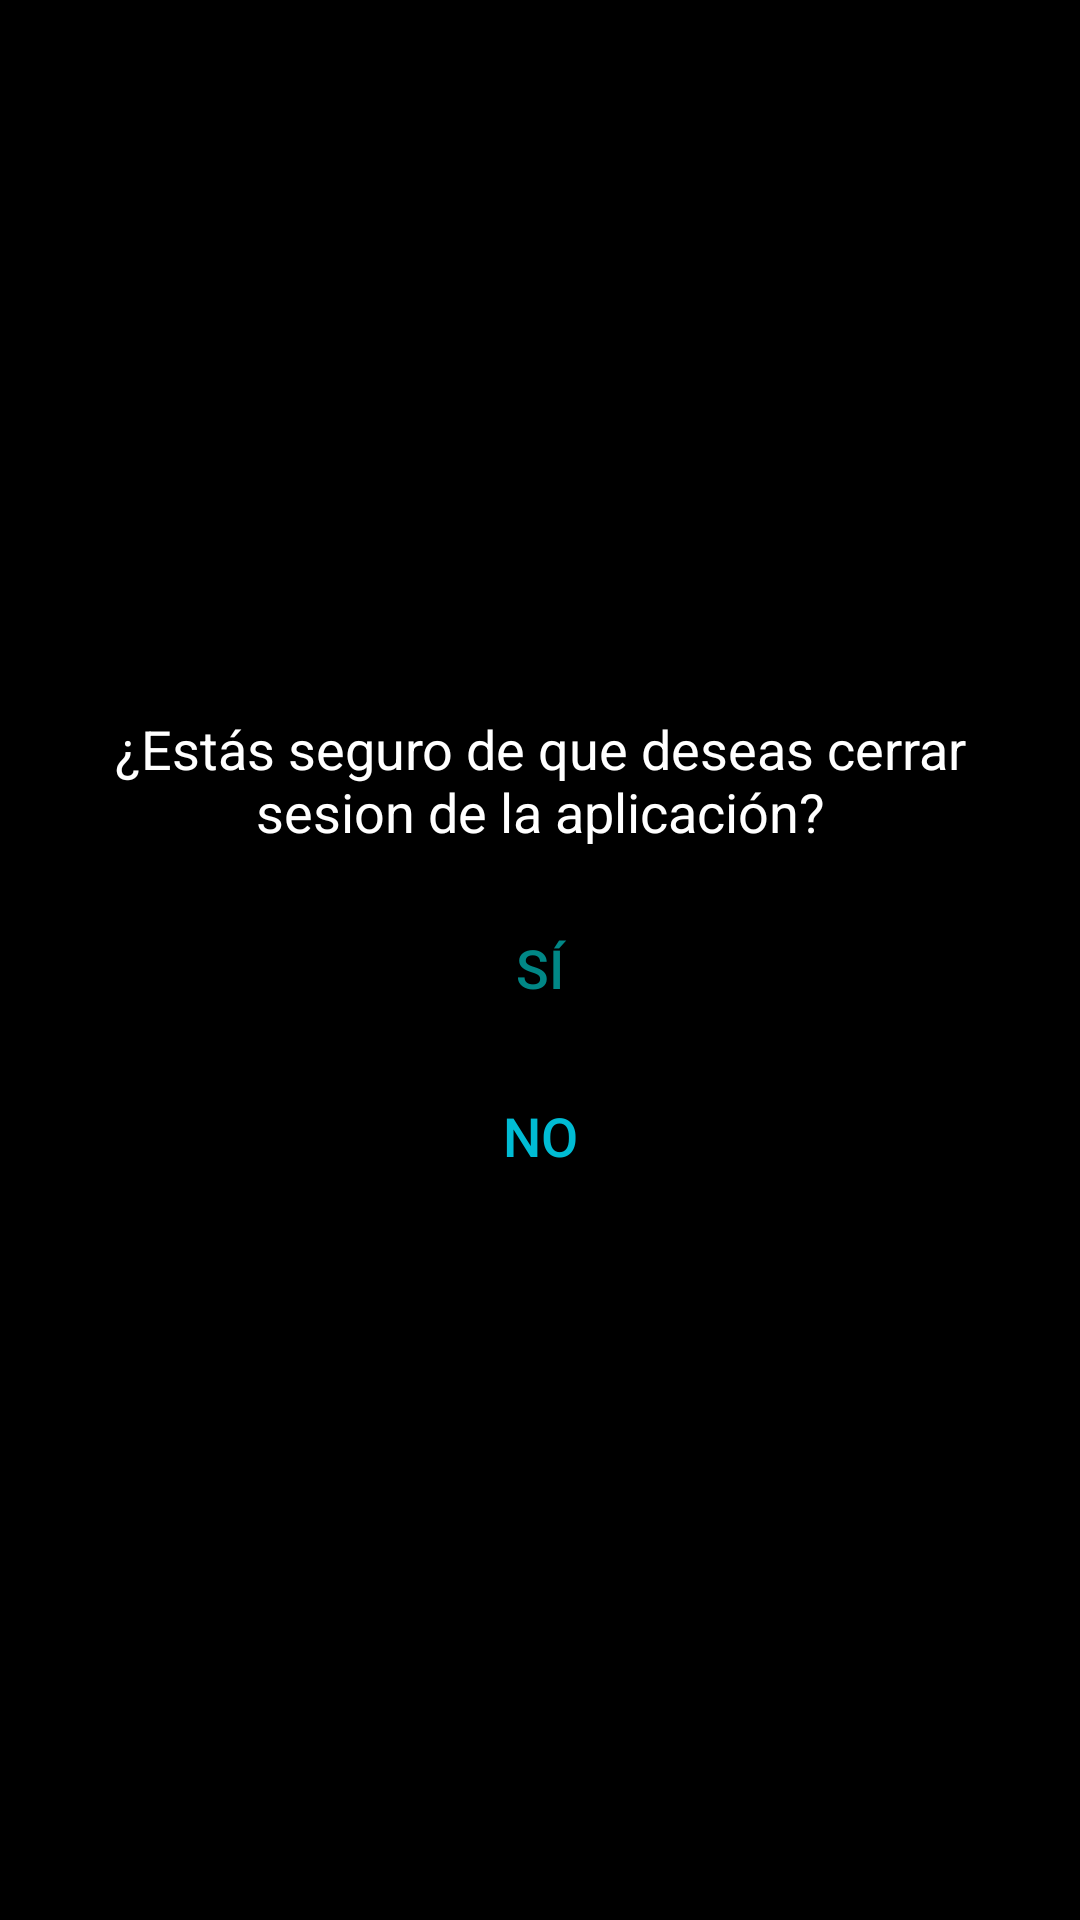

Here is an Android app screen rendered from its layout file. Give the layout XML and the strings, colors and styles it references.
<!-- AndroidManifest.xml: application theme Theme.Final.NoActionBar -->
<!-- res/layout/fragment_exit_confirmation.xml -->
<?xml version="1.0" encoding="utf-8"?>
<RelativeLayout xmlns:android="http://schemas.android.com/apk/res/android"
    android:layout_width="match_parent"
    android:layout_height="match_parent"
    android:background="@android:color/background_dark">

    <LinearLayout
        android:layout_width="match_parent"
        android:layout_height="wrap_content"
        android:orientation="vertical"
        android:padding="16dp"
        android:layout_centerInParent="true">

        <TextView
            android:id="@+id/textViewMessage"
            android:layout_width="wrap_content"
            android:layout_height="wrap_content"
            android:text="¿Estás seguro de que deseas cerrar sesion de la aplicación?"
            android:textSize="18sp"
            android:textAlignment="center"
            android:textColor="@android:color/white"
            android:layout_marginBottom="16dp"/>

        <Button
            android:id="@+id/buttonYes"
            android:layout_width="match_parent"
            android:layout_height="wrap_content"
            android:text="Sí"
            android:textSize="18sp"
            android:background="?android:attr/selectableItemBackground"
            android:textColor="@color/teal_700"
            android:layout_marginBottom="8dp"/>

        <Button
            android:id="@+id/buttonNo"
            android:layout_width="match_parent"
            android:layout_height="wrap_content"
            android:background="?android:attr/selectableItemBackground"
            android:text="No"
            android:textColor="@color/teal_200"
            android:textSize="18sp" />
    </LinearLayout>
</RelativeLayout>
<!-- resources referenced by this layout -->
<resources>
  <color name="teal_200">#00BCD4</color>
  <color name="teal_700">#FF018786</color>
  <style name="Theme.Final.NoActionBar">
          <item name="windowActionBar">false</item>
          <item name="windowNoTitle">true</item>
      </style>
</resources>
